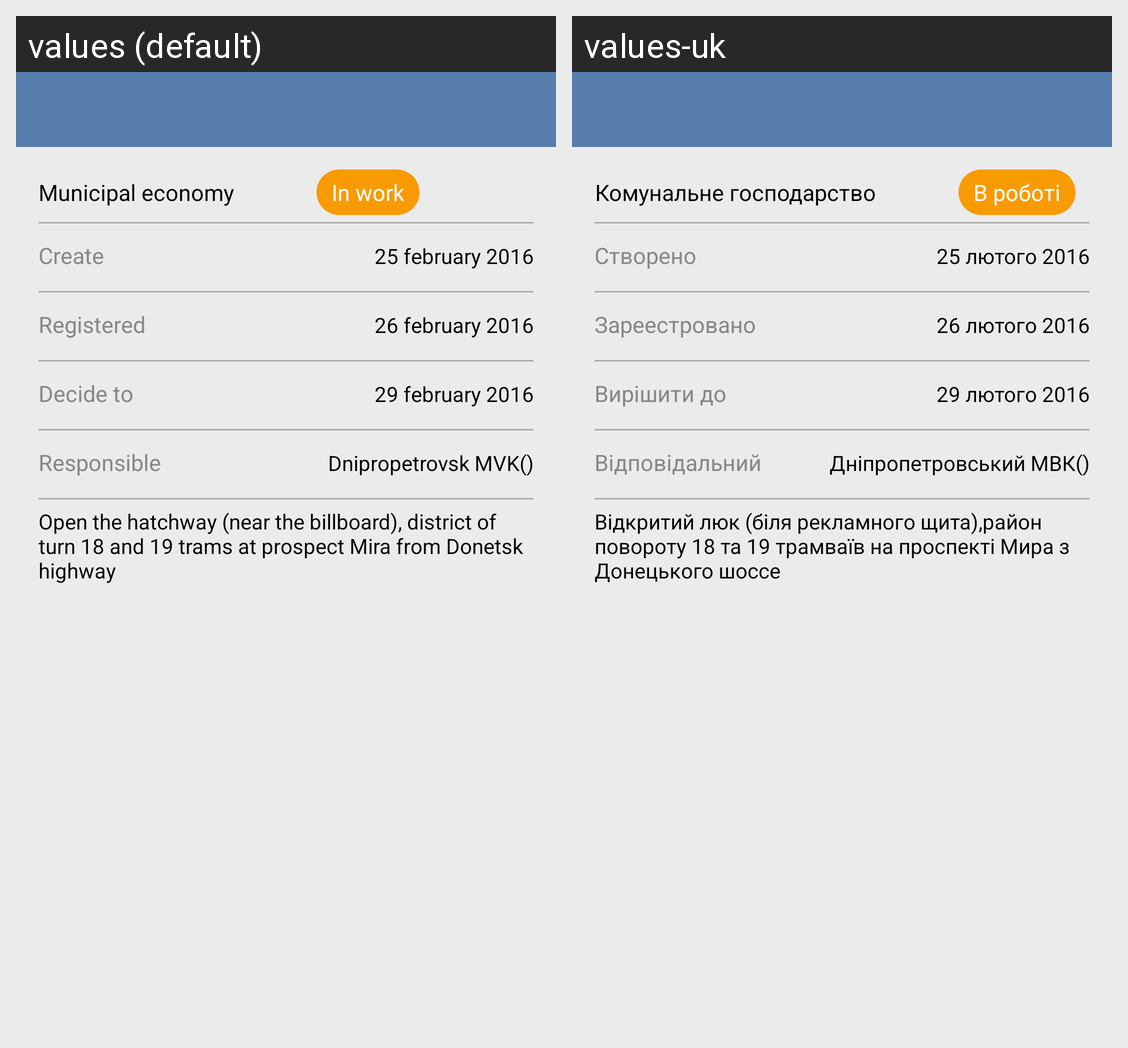

Here is an Android app screen in its default locale and in the app's own translations. Write out the translated-string differences for the strings that appear on this screen.
Android screen res/layout/activity_main.xml rendered under 2 locales, left to right: values (default), values-uk. Device: Nexus 5 (rendered at 1080×1920; each locale shown at half size, 540×960, under a caption strip naming it); theme appTheme.
Strings drawn on this screen, with the default value and each locale's value (text and hints the layout hard-codes, and strings that could not be matched under every locale, appear in the picture but are not listed):

event_name
  values: Municipal economy
  values-uk: Комунальне господарство

in_work
  values: In work
  values-uk: В роботі

create_event
  values: Create
  values-uk: Створено

date_create_event
  values: 25 february 2016
  values-uk: 25 лютого 2016

regist_event
  values: Registered
  values-uk: Зареестровано

date_regist_event
  values: 26 february 2016
  values-uk: 26 лютого 2016

resolve_to
  values: Decide to
  values-uk: Вирішити до

resolve_to_date
  values: 29 february 2016
  values-uk: 29 лютого 2016

liable
  values: Responsible
  values-uk: Відповідальний

liable_name
  values: Dnipropetrovsk MVK()
  values-uk: Дніпропетровський МВК()

describe_event
  values: Open the hatchway (near the billboard), district of turn 18 and 19 trams at prospect Mira from Donetsk highway
  values-uk: Відкритий люк (біля рекламного щита),район повороту 18 та 19 трамваїв на проспекті Мира з Донецького шоссе
